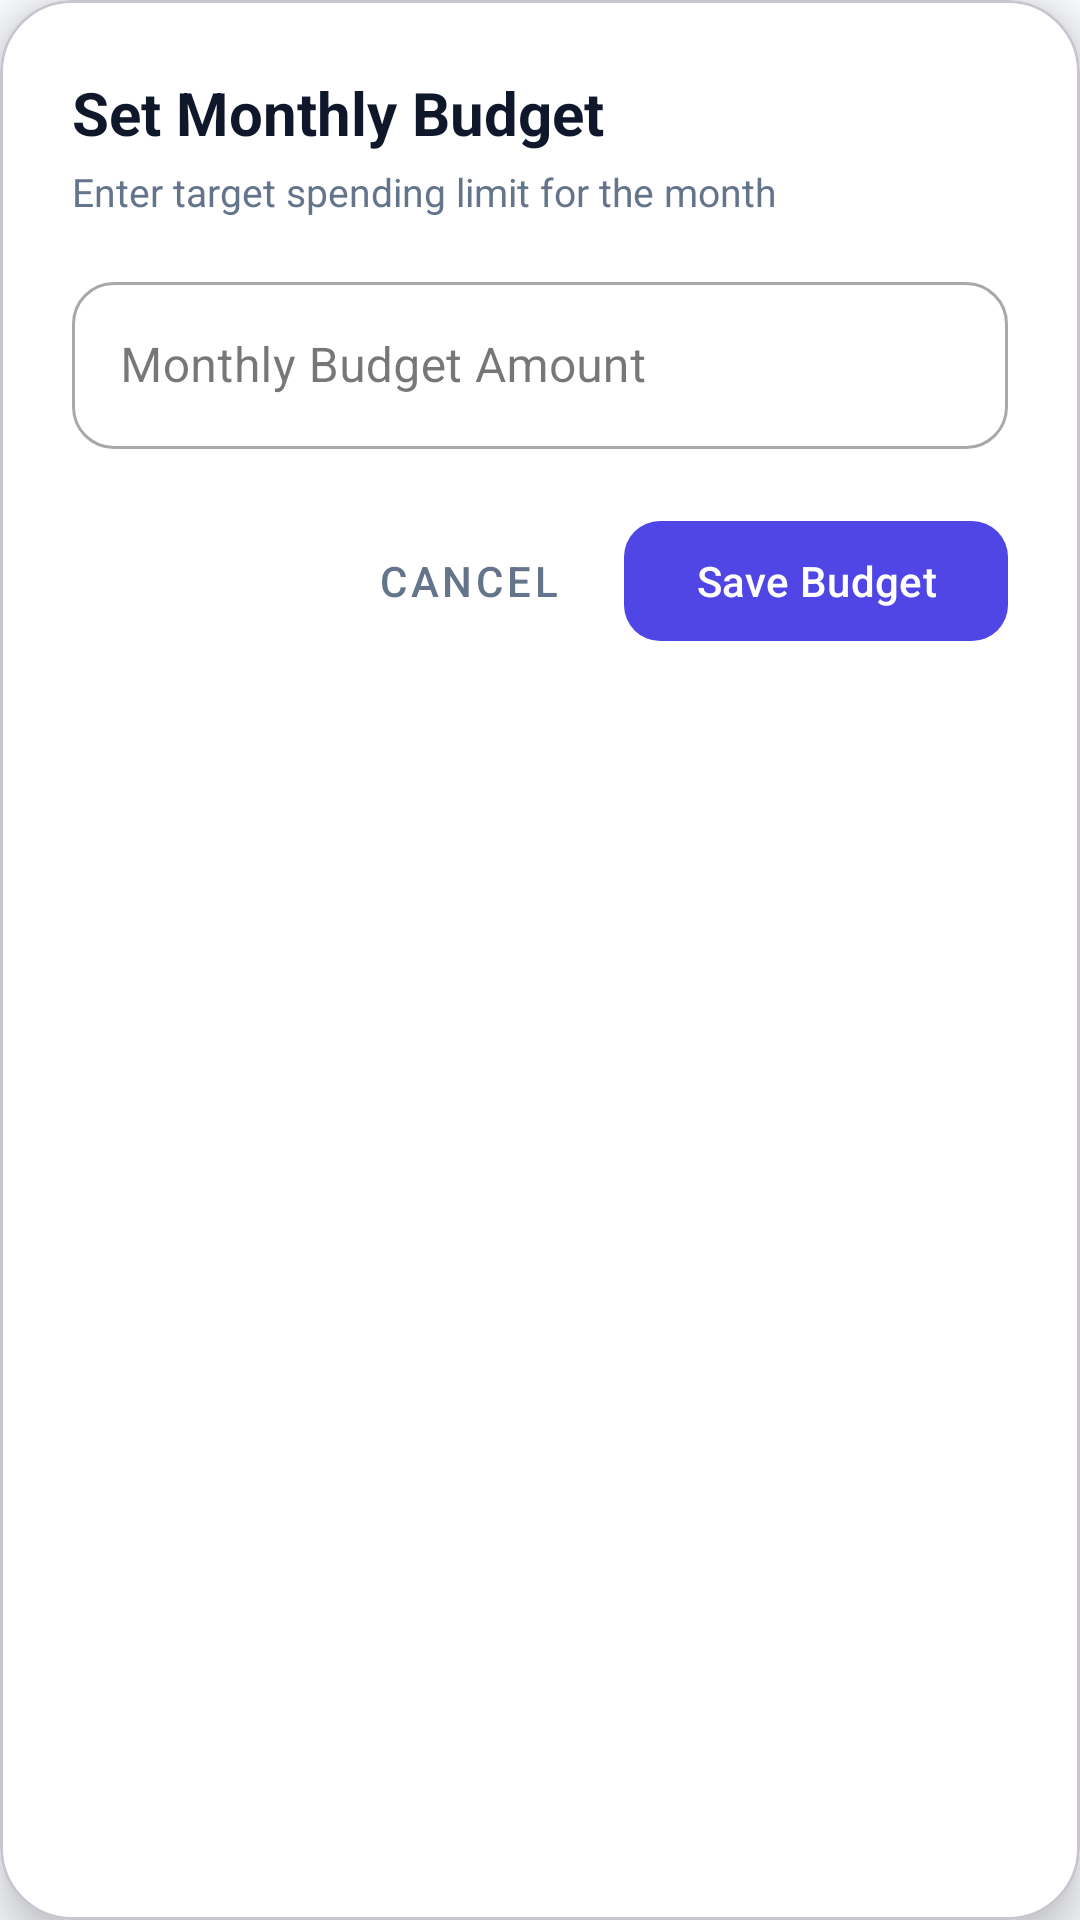

This screen was rendered from an Android layout file. Write that file and the resources it references.
<!-- AndroidManifest.xml: application theme Theme.Expensestracker -->
<!-- res/layout/dialog_set_budget.xml -->
<?xml version="1.0" encoding="utf-8"?>
<com.google.android.material.card.MaterialCardView xmlns:android="http://schemas.android.com/apk/res/android"
    xmlns:app="http://schemas.android.com/apk/res-auto"
    android:layout_width="match_parent"
    android:layout_height="wrap_content"
    app:cardBackgroundColor="@color/surface_white"
    app:cardCornerRadius="24dp"
    app:cardElevation="8dp">

    <LinearLayout
        android:layout_width="match_parent"
        android:layout_height="wrap_content"
        android:orientation="vertical"
        android:padding="24dp">

        <TextView
            android:layout_width="wrap_content"
            android:layout_height="wrap_content"
            android:text="Set Monthly Budget"
            android:textColor="@color/text_dark"
            android:textSize="20sp"
            android:textStyle="bold" />

        <TextView
            android:layout_width="wrap_content"
            android:layout_height="wrap_content"
            android:layout_marginTop="4dp"
            android:text="Enter target spending limit for the month"
            android:textColor="@color/text_muted"
            android:textSize="13sp" />

        <com.google.android.material.textfield.TextInputLayout
            style="@style/Widget.MaterialComponents.TextInputLayout.OutlinedBox"
            android:layout_width="match_parent"
            android:layout_height="wrap_content"
            android:layout_marginTop="16dp"
            app:boxCornerRadiusBottomEnd="14dp"
            app:boxCornerRadiusBottomStart="14dp"
            app:boxCornerRadiusTopEnd="14dp"
            app:boxCornerRadiusTopStart="14dp"
            app:prefixText="₹ ">

            <com.google.android.material.textfield.TextInputEditText
                android:id="@+id/etBudgetAmount"
                android:layout_width="match_parent"
                android:layout_height="wrap_content"
                android:hint="Monthly Budget Amount"
                android:inputType="numberDecimal"
                android:textColor="@color/text_dark"
                android:textSize="16sp" />

        </com.google.android.material.textfield.TextInputLayout>

        <LinearLayout
            android:layout_width="match_parent"
            android:layout_height="wrap_content"
            android:layout_marginTop="20dp"
            android:gravity="end"
            android:orientation="horizontal">

            <com.google.android.material.button.MaterialButton
                android:id="@+id/btnCancelBudget"
                style="@style/Widget.MaterialComponents.Button.TextButton"
                android:layout_width="wrap_content"
                android:layout_height="48dp"
                android:text="Cancel"
                android:textColor="@color/text_muted" />

            <com.google.android.material.button.MaterialButton
                android:id="@+id/btnSaveBudget"
                android:layout_width="wrap_content"
                android:layout_height="48dp"
                android:layout_marginStart="8dp"
                android:text="Save Budget"
                android:textColor="@color/white"
                app:backgroundTint="@color/primary"
                app:cornerRadius="12dp" />

        </LinearLayout>

    </LinearLayout>

</com.google.android.material.card.MaterialCardView>
<!-- resources referenced by this layout -->
<resources>
  <color name="primary">#4F46E5</color>
  <color name="surface_white">#FFFFFF</color>
  <color name="text_dark">#0F172A</color>
  <color name="text_muted">#64748B</color>
  <color name="white">#FFFFFFFF</color>
  <style name="Theme.Expensestracker" parent="Base.Theme.Expensestracker" />
  <style name="Base.Theme.Expensestracker" parent="Theme.Material3.DayNight.NoActionBar">
          
          <item name="colorPrimary">@color/primary</item>
          <item name="colorOnPrimary">@color/white</item>
          <item name="colorPrimaryContainer">@color/primary_light</item>
          <item name="colorSecondary">@color/secondary</item>
          <item name="android:statusBarColor">@color/bg_light</item>
          <item name="android:windowLightStatusBar">true</item>
          <item name="android:windowBackground">@color/bg_light</item>
      </style>
  <color name="primary_light">#EEF2FF</color>
  <color name="secondary">#10B981</color>
  <color name="bg_light">#F8FAFC</color>
</resources>
